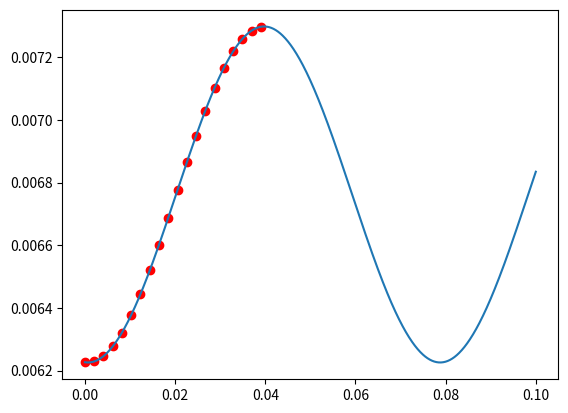

Recreate this plot in Python.
import numpy as np
import matplotlib.pyplot as plt

x = np.linspace(0, .1, 1000)
y = lambda A, f, p, c : (lambda x: A*np.cos(2*np.pi*f*x + p) + c)

rabi = dict(
    A=0.0005359157063677955,
    f=12.804569197752492,
    p=3.0860149959473757,
    c=0.006761848591580204
)

fig, ax = plt.subplots()
ax.plot(x, y(
    **rabi
)(x))

def b(theta):
    global rabi
    return rabi["A"]*np.cos(theta + rabi["p"])  + rabi["c"]

for theta in np.linspace(0, np.pi, 20):
    ax.scatter(theta/(2*np.pi*rabi["f"]), b(theta), color = "red")